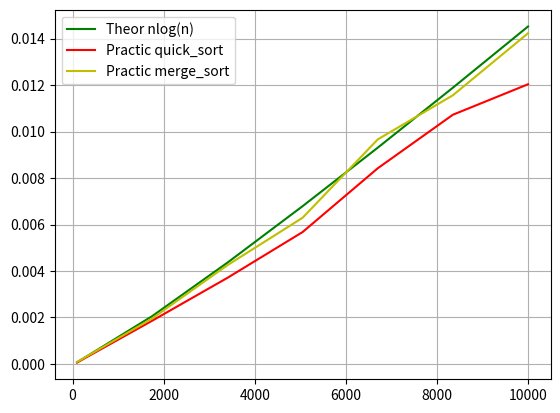

Here is the Python script that generated this plot:
def merge_sort(arr):
    if len(arr) <= 1:
        return arr
    
    m = len(arr)//2

    l = merge_sort(arr[:m])
    r = merge_sort(arr[m:])

    def merge(l, r):
        res = []
        i = j = 0
        while i < len(l) and j < len(r):
            if l[i] <= r[j]:
                res.append(l[i])
                i+=1
            else:
                res.append(r[j])
                j+=1
        
        res.extend(l[i:])
        res.extend(r[j:])
        
        return res

    return merge(l, r)

def quick_sort(arr):

    if len(arr) <= 1:
        return arr
    
    p = arr[len(arr)//2]

    l = [x for x in arr if x < p]
    m = [x for x in arr if x == p]
    r = [x for x in arr if x > p]

    return quick_sort(l) + m + quick_sort(r)


arr = [1, 23, 55, 34, 1, 35, 5,6 , 7,2 ,232,4, 23, 324,234]
print(quick_sort(arr))
print(merge_sort(arr))

import matplotlib.pyplot as plt
import numpy as np
import time
import random as r

size = np.linspace(100,10000, 7)
timesq = []
timesm = []

for s in size:
    s = round(s)
    l = []
    for _ in range(s):
        p = r.randint(100, 1000000)
        l.append(p)
    t = 0

    for _ in range(10):
        k = l.copy()
        st = time.perf_counter()
        quick_sort(k)
        end = time.perf_counter()
        t += end - st
    timesq.append(t/10)
    
    t = 0
    for _ in range(10):
        k = l.copy()
        st = time.perf_counter()
        merge_sort(k)
        end = time.perf_counter()
        t += end - st
    timesm.append(t/10)

theor = np.log2(size)
theor = list(map(lambda x, y: x*y, size,theor))

arrk = list(map(lambda x, y: x/y, timesm, theor))
k = sum(arrk)/len(arrk)
print(k)

theor = list(map(lambda x: x*k, theor))

plt.plot(size, theor, '-g', label="Theor nlog(n)")
plt.plot(size, timesq, '-r', label="Practic quick_sort")
plt.plot(size, timesm, '-y', label="Practic merge_sort")
plt.grid()
plt.legend()
plt.show()

